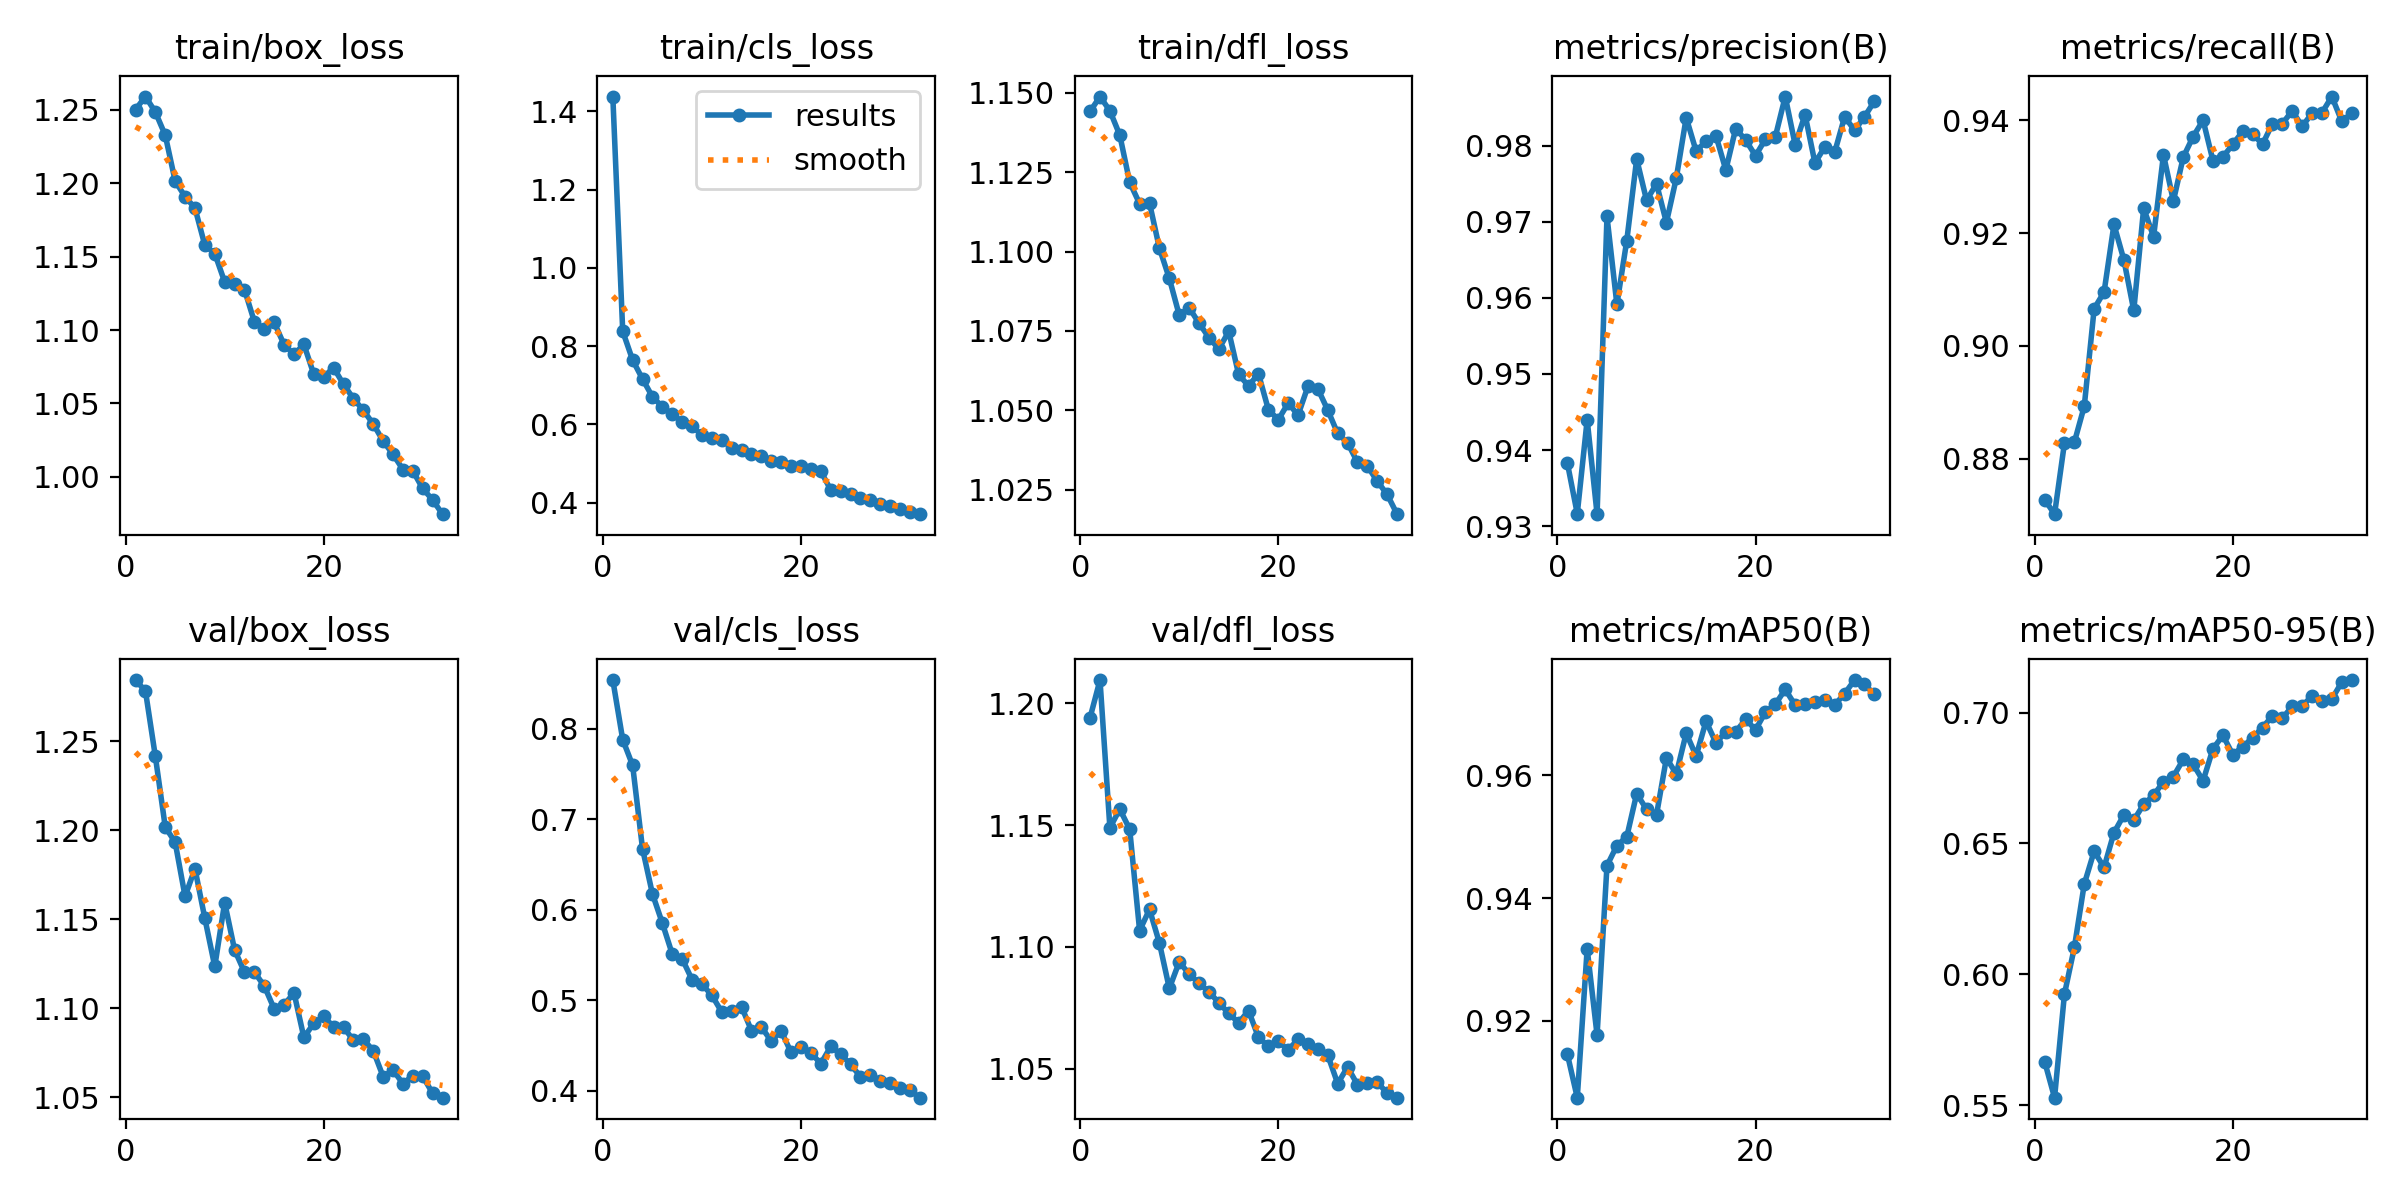

Data behind this chart, as committed beside it:
epoch, time, train/box_loss, train/cls_loss, train/dfl_loss, metrics/precision(B), metrics/recall(B), metrics/mAP50(B), metrics/mAP50-95(B), val/box_loss, val/cls_loss, val/dfl_loss, lr/pg0, lr/pg1, lr/pg2
1, 81.37, 1.25, 1.438, 1.144, 0.9383, 0.8728, 0.9146, 0.5667, 1.284, 0.854, 1.194, 0.0006652, 0.0006652, 0.0006652
2, 156.5, 1.259, 0.8379, 1.149, 0.9316, 0.8702, 0.9075, 0.5529, 1.278, 0.7882, 1.21, 0.001291, 0.001291, 0.001291
3, 230.3, 1.249, 0.7643, 1.144, 0.944, 0.8828, 0.9317, 0.5925, 1.242, 0.7598, 1.149, 0.001875, 0.001875, 0.001875
4, 303.6, 1.233, 0.716, 1.137, 0.9316, 0.8829, 0.9177, 0.6103, 1.202, 0.6676, 1.157, 0.001814, 0.001814, 0.001814
5, 376.8, 1.202, 0.6705, 1.122, 0.9707, 0.8893, 0.9453, 0.6345, 1.193, 0.6178, 1.148, 0.001752, 0.001752, 0.001752
6, 449.6, 1.191, 0.6448, 1.115, 0.9591, 0.9066, 0.9486, 0.647, 1.163, 0.5855, 1.107, 0.001691, 0.001691, 0.001691
7, 522.9, 1.183, 0.6258, 1.115, 0.9675, 0.9095, 0.95, 0.6408, 1.178, 0.5513, 1.115, 0.001629, 0.001629, 0.001629
8, 596.1, 1.158, 0.6067, 1.101, 0.9782, 0.9215, 0.957, 0.6541, 1.151, 0.5461, 1.102, 0.001567, 0.001567, 0.001567
9, 669.3, 1.152, 0.5959, 1.092, 0.9728, 0.9153, 0.9545, 0.6609, 1.124, 0.523, 1.083, 0.001505, 0.001505, 0.001505
10, 742.5, 1.133, 0.5719, 1.08, 0.975, 0.9063, 0.9536, 0.6589, 1.159, 0.518, 1.094, 0.001443, 0.001443, 0.001443
11, 815.2, 1.131, 0.566, 1.082, 0.9699, 0.9244, 0.9628, 0.665, 1.133, 0.5057, 1.089, 0.001381, 0.001381, 0.001381
12, 888.4, 1.128, 0.5613, 1.077, 0.9757, 0.9194, 0.9603, 0.6684, 1.12, 0.4873, 1.085, 0.001319, 0.001319, 0.001319
13, 961.6, 1.106, 0.5395, 1.073, 0.9837, 0.9339, 0.9669, 0.6736, 1.12, 0.4886, 1.082, 0.001257, 0.001257, 0.001257
14, 1035, 1.101, 0.5336, 1.069, 0.9793, 0.9257, 0.9631, 0.6756, 1.113, 0.493, 1.077, 0.001196, 0.001196, 0.001196
15, 1108, 1.105, 0.524, 1.075, 0.9806, 0.9335, 0.9688, 0.6821, 1.1, 0.4667, 1.073, 0.001134, 0.001134, 0.001134
16, 1180, 1.09, 0.5183, 1.061, 0.9813, 0.9371, 0.9653, 0.6802, 1.102, 0.4705, 1.069, 0.001072, 0.001072, 0.001072
17, 1253, 1.083, 0.5059, 1.058, 0.9768, 0.94, 0.9671, 0.6739, 1.109, 0.4553, 1.074, 0.00101, 0.00101, 0.00101
18, 1326, 1.09, 0.5046, 1.062, 0.9822, 0.9328, 0.9671, 0.6862, 1.084, 0.4663, 1.063, 0.0009481, 0.0009481, 0.0009481
19, 1399, 1.07, 0.4939, 1.05, 0.9807, 0.9335, 0.9692, 0.6913, 1.092, 0.4426, 1.059, 0.0008862, 0.0008862, 0.0008862
20, 1472, 1.068, 0.4937, 1.047, 0.9787, 0.9358, 0.9674, 0.684, 1.096, 0.4486, 1.061, 0.0008244, 0.0008244, 0.0008244
21, 1545, 1.074, 0.4865, 1.052, 0.9808, 0.938, 0.9703, 0.6869, 1.09, 0.4422, 1.058, 0.0007625, 0.0007625, 0.0007625
22, 1617, 1.063, 0.4804, 1.048, 0.9812, 0.9376, 0.9716, 0.6904, 1.089, 0.4301, 1.062, 0.0007006, 0.0007006, 0.0007006
23, 1717, 1.053, 0.4326, 1.058, 0.9865, 0.9358, 0.974, 0.6943, 1.082, 0.4492, 1.06, 0.0006387, 0.0006387, 0.0006387
24, 1790, 1.045, 0.4286, 1.057, 0.9801, 0.9394, 0.9715, 0.6987, 1.083, 0.4407, 1.058, 0.0005769, 0.0005769, 0.0005769
25, 1861, 1.036, 0.4231, 1.05, 0.9841, 0.9394, 0.9716, 0.6978, 1.076, 0.4295, 1.056, 0.000515, 0.000515, 0.000515
26, 1933, 1.024, 0.4127, 1.043, 0.9777, 0.9417, 0.9719, 0.7024, 1.062, 0.4158, 1.044, 0.0004531, 0.0004531, 0.0004531
27, 2004, 1.015, 0.4072, 1.04, 0.9798, 0.9389, 0.9722, 0.7026, 1.065, 0.4176, 1.051, 0.0003912, 0.0003912, 0.0003912
28, 2075, 1.005, 0.3966, 1.034, 0.9792, 0.9412, 0.9715, 0.7063, 1.058, 0.4114, 1.043, 0.0003294, 0.0003294, 0.0003294
29, 2146, 1.004, 0.3905, 1.032, 0.9838, 0.9413, 0.9733, 0.7045, 1.062, 0.4088, 1.044, 0.0002675, 0.0002675, 0.0002675
30, 2218, 0.9921, 0.3844, 1.028, 0.982, 0.9442, 0.9755, 0.7052, 1.062, 0.4032, 1.044, 0.0002056, 0.0002056, 0.0002056
31, 2289, 0.9842, 0.376, 1.023, 0.9838, 0.9398, 0.9748, 0.7116, 1.052, 0.4008, 1.04, 0.0001437, 0.0001437, 0.0001437
32, 2360, 0.9746, 0.3705, 1.017, 0.9858, 0.9412, 0.9732, 0.7124, 1.05, 0.3926, 1.038, 8.1875e-05, 8.1875e-05, 8.1875e-05
